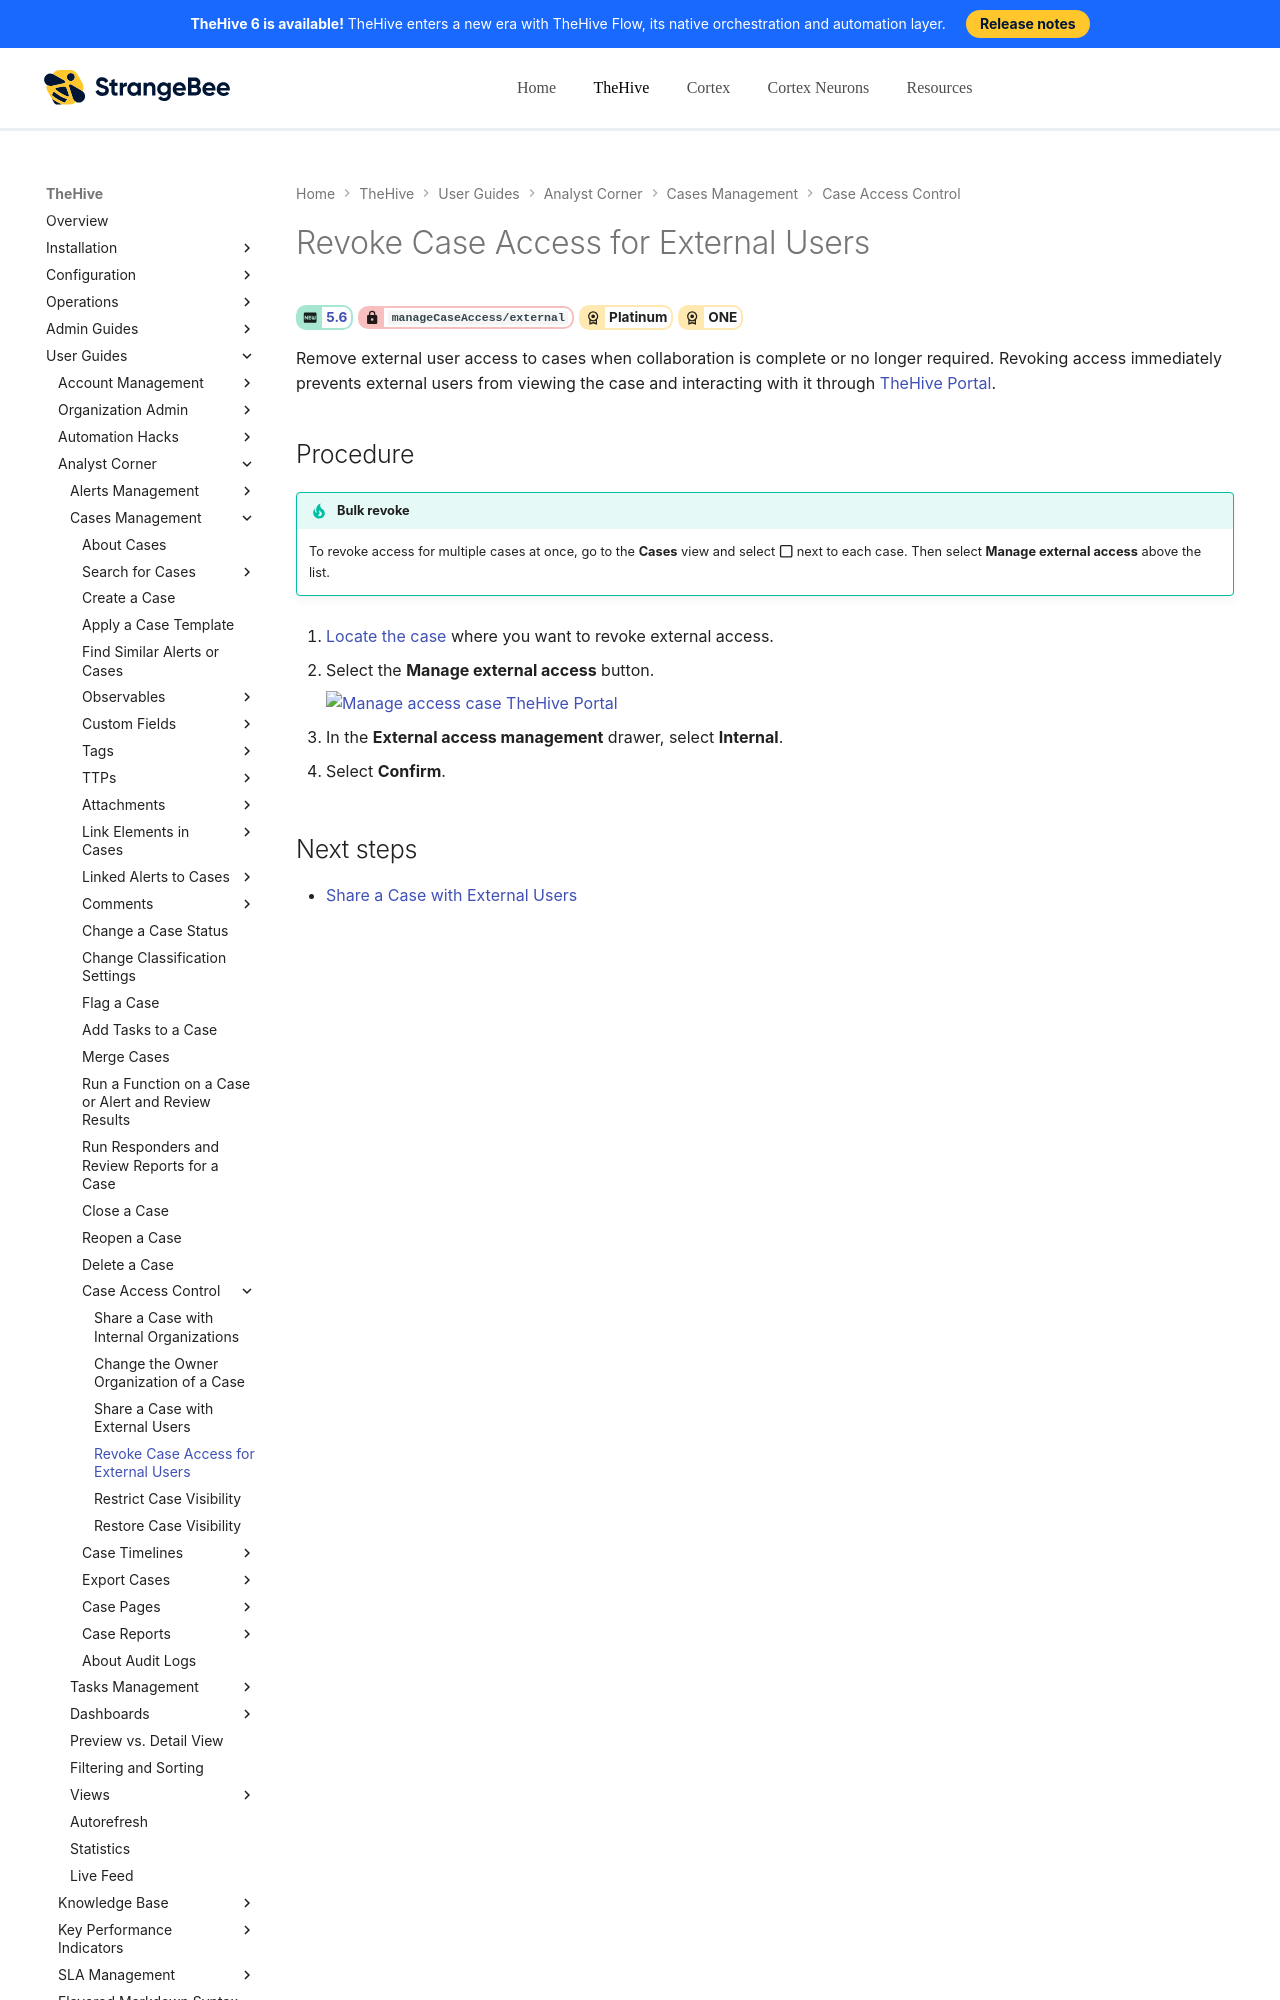

repository: StrangeBeeCorp/docs · page: thehive/user-guides/analyst-corner/cases/case-thehive-portal/revoke-case-access-external-users/index.html · generator: mkdocs

# Revoke Case Access for External Users

<!-- md:version 5.6 --> <!-- md:permission `manageCaseAccess/external` --> <!-- md:license Platinum --> <!-- md:license ONE -->

Remove external user access to cases when collaboration is complete or no longer required. Revoking access immediately prevents external users from viewing the case and interacting with it through [TheHive Portal](../../../../administration/thehive-portal/about-thehive-portal.md).

<h2>Procedure</h2>

!!! tip "Bulk revoke"
    To revoke access for multiple cases at once, go to the **Cases** view and select :fontawesome-regular-square: next to each case. Then select **Manage external access** above the list.
